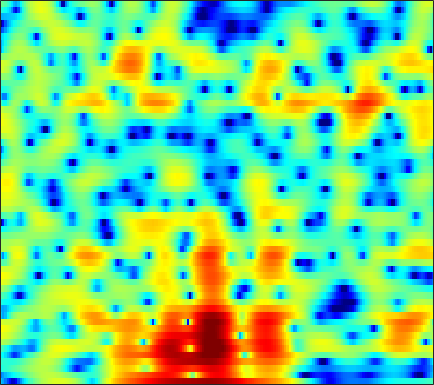

The data file committed next to this chart (first rows):
-7.3736, -8.4424, -10.157, -12.364, -14.362, -16.976, -16.912, -14.812, -11.72, -9.1254, -7.0139, -5.6811, -4.1707, -2.886, -2.0445, -1.0633, -0.20565, 0.36192, 1.0406, 1.6195, 2.1178, 2.4413, 2.7971, 3.0796
-9.928, -8.815, -7.664, -6.753, -6.172, -5.47, -4.79, -4.279, -3.586, -2.882, -2.172, -1.645, -0.9686, -0.3284, 0.1195, 0.6669, 1.147, 1.46, 1.812, 2.087, 2.286, 2.383, 2.443, 2.423
-3.89, -3.658, -3.318, -2.954, -2.67, -2.281, -1.878, -1.57, -1.146, -0.7258, -0.2963, 0.02481, 0.4409, 0.8353, 1.111, 1.448, 1.728, 1.897, 2.058, 2.137, 2.122, 2.044, 1.841, 1.51
-3.185, -3.275, -3.385, -3.46, -3.484, -3.438, -3.282, -3.087, -2.72, -2.245, -1.689, -1.232, -0.6112, -0.005548, 0.4299, 0.9695, 1.45, 1.759, 2.104, 2.355, 2.503, 2.537, 2.472, 2.266
-4.431, -5.043, -6.221, -7.849, -9.384, -11.64, -13.11, -12.77, -10.8, -8.6, -6.756, -5.598, -4.293, -3.163, -2.393, -1.431, -0.5155, 0.1393, 0.9591, 1.696, 2.331, 2.73, 3.154, 3.434
-1.984, -2.518, -3.559, -4.932, -6.111, -7.64, -8.684, -8.864, -8.537, -8.066, -7.923, -8.133, -8.848, -9.88, -10.44, -9.787, -7.579, -5.622, -3.22, -1.208, 0.4138, 1.4, 2.464, 3.272
2.056, 1.804, 1.363, 0.8195, 0.3568, -0.2865, -0.9506, -1.464, -2.187, -2.987, -3.943, -4.803, -6.133, -7.515, -8.261, -8.301, -7.062, -5.696, -3.824, -2.131, -0.702, 0.1799, 1.133, 1.861
3.977, 3.793, 3.471, 3.068, 2.716, 2.187, 1.593, 1.096, 0.3792, -0.378, -1.158, -1.722, -2.444, -3.059, -3.392, -3.663, -3.622, -3.397, -2.916, -2.323, -1.695, -1.282, -0.8005, -0.476
4.809, 4.607, 4.299, 3.961, 3.666, 3.224, 2.7, 2.24, 1.499, 0.5883, -0.5064, -1.469, -2.98, -4.75, -6.182, -7.877, -8.482, -7.97, -6.475, -4.865, -3.524, -2.753, -2.047, -1.679
3.396, 3.106, 2.901, 2.866, 2.903, 2.953, 2.93, 2.832, 2.529, 1.982, 1.141, 0.3004, -1.159, -3.075, -4.841, -7.337, -8.415, -7.353, -5.101, -3.125, -1.747, -1.052, -0.5419, -0.5278
-7.036, -8.63, -7.322, -4.497, -2.733, -0.9715, 0.2389, 0.8849, 1.454, 1.764, 1.842, 1.791, 1.617, 1.382, 1.208, 1.052, 1.044, 1.156, 1.392, 1.667, 1.865, 1.914, 1.788, 1.36
-7.82, -8.54, -8.139, -6.75, -5.634, -4.324, -3.283, -2.661, -2.001, -1.44, -0.9481, -0.6134, -0.2017, 0.1734, 0.4529, 0.817, 1.161, 1.386, 1.665, 1.9, 2.065, 2.128, 2.116, 1.995
-3.994, -4.306, -4.656, -4.978, -5.221, -5.545, -5.829, -5.967, -5.956, -5.633, -4.968, -4.31, -3.347, -2.378, -1.694, -0.8643, -0.1319, 0.3418, 0.9072, 1.373, 1.763, 2.004, 2.257, 2.454
-1.724, -2.109, -2.857, -3.902, -4.931, -6.784, -9.398, -12.14, -17.03, -17.14, -12.13, -9.258, -6.501, -4.488, -3.317, -2.072, -1.07, -0.4248, 0.3249, 0.9598, 1.503, 1.868, 2.302, 2.669
1.326, 0.9727, 0.2737, -0.6648, -1.553, -2.992, -4.679, -5.967, -7.29, -7.584, -6.798, -5.907, -4.728, -3.75, -3.147, -2.472, -1.891, -1.462, -0.8852, -0.2573, 0.3915, 0.8711, 1.459, 1.968
4.101, 3.849, 3.408, 2.839, 2.346, 1.639, 0.8871, 0.3313, -0.3437, -0.9368, -1.474, -1.862, -2.429, -3.139, -3.784, -4.737, -5.607, -5.945, -5.666, -4.564, -3.138, -2.119, -0.972, -0.117
4.924, 4.725, 4.426, 4.072, 3.783, 3.36, 2.878, 2.464, 1.842, 1.117, 0.2516, -0.5284, -1.808, -3.459, -5.075, -8.088, -12.99, -19.62, -18.3, -10.86, -6.942, -5.026, -3.264, -2.172
3.429, 3.211, 3.049, 3.007, 3.001, 2.974, 2.87, 2.709, 2.336, 1.796, 1.071, 0.3996, -0.6563, -1.853, -2.816, -4.103, -5.143, -5.623, -5.734, -5.172, -4.295, -3.598, -2.781, -2.161
-1.393, -1.95, -1.422, -0.06472, 0.9737, 2.057, 2.746, 3.024, 3.077, 2.782, 2.18, 1.558, 0.5321, -0.6448, -1.535, -2.575, -3.299, -3.541, -3.411, -2.992, -2.44, -2.008, -1.506, -1.144
-6.423, -9.151, -5.294, -1.159, 0.8969, 2.758, 3.871, 4.313, 4.496, 4.221, 3.503, 2.667, 1.089, -1.139, -3.322, -7.116, -10.62, -9.944, -6.609, -4.012, -2.338, -1.566, -1.032, -1.006
1.542, 1.44, 1.649, 2.181, 2.655, 3.251, 3.685, 3.847, 3.823, 3.516, 2.886, 2.17, 0.8745, -0.8573, -2.452, -4.696, -6.21, -6.111, -4.78, -3.392, -2.397, -2.019, -2.061, -2.745
1.26, 1.283, 1.357, 1.503, 1.65, 1.829, 1.967, 2.035, 2.02, 1.886, 1.619, 1.332, 0.8688, 0.3257, -0.09122, -0.5738, -0.9139, -1.048, -1.079, -1.074, -1.085, -1.188, -1.496, -2.035
-0.8309, -0.8467, -0.7435, -0.5814, -0.4243, -0.2183, -0.03773, 0.08641, 0.2354, 0.3591, 0.4736, 0.5606, 0.6523, 0.7398, 0.7851, 0.8224, 0.8448, 0.8424, 0.8104, 0.7621, 0.6306, 0.4826, 0.2186, -0.1177
-4.947, -4.861, -4.28, -3.542, -3.088, -2.651, -2.409, -2.329, -2.191, -1.897, -1.376, -0.8685, -0.1198, 0.6106, 1.104, 1.643, 2.038, 2.241, 2.385, 2.4, 2.291, 2.143, 1.858, 1.498
-30.05, -14.01, -8.081, -5.397, -4.449, -4.133, -4.737, -5.789, -7.702, -8.602, -6.594, -4.36, -1.73, 0.2365, 1.347, 2.436, 3.149, 3.483, 3.702, 3.678, 3.496, 3.255, 2.841, 2.325
-2.319, -2.273, -1.795, -1.373, -1.282, -1.666, -2.782, -4.123, -6.561, -7.912, -5.802, -3.453, -0.8415, 1.052, 2.067, 2.988, 3.48, 3.616, 3.542, 3.208, 2.662, 2.14, 1.359, 0.5478
2.306, 2.243, 2.158, 2.044, 1.901, 1.604, 1.197, 0.879, 0.5327, 0.4021, 0.5584, 0.8273, 1.276, 1.674, 1.875, 1.948, 1.77, 1.453, 0.7601, -0.2255, -1.583, -2.81, -4.742, -6.762
3.313, 3.389, 3.414, 3.355, 3.243, 3.028, 2.758, 2.518, 2.207, 1.897, 1.611, 1.41, 1.134, 0.8159, 0.5177, 0.006554, -0.6729, -1.328, -2.452, -3.942, -5.84, -7.646, -10.78, -15.45
3.748, 3.952, 4.092, 4.07, 3.959, 3.696, 3.313, 2.949, 2.385, 1.767, 1.12, 0.6269, -0.02403, -0.6541, -1.137, -1.815, -2.615, -3.318, -4.457, -5.851, -7.456, -8.779, -10.52, -11.9
4.398, 4.692, 4.889, 4.865, 4.71, 4.309, 3.678, 3.063, 2.046, 0.8441, -0.4778, -1.452, -2.561, -3.291, -3.599, -3.835, -4.123, -4.492, -5.277, -6.491, -8.273, -10.01, -12.89, -15.94
4.792, 5.144, 5.386, 5.38, 5.192, 4.683, 3.845, 2.973, 1.413, -0.7404, -3.728, -6.732, -11.7, -12.58, -9.759, -6.853, -5.211, -4.633, -4.523, -5.106, -6.321, -7.691, -10.15, -12.81
3.613, 4.003, 4.334, 4.43, 4.333, 3.971, 3.308, 2.588, 1.297, -0.4309, -2.62, -4.497, -6.708, -7.216, -6.365, -4.832, -3.592, -2.972, -2.554, -2.517, -2.773, -3.088, -3.557, -3.92
1.007, 1.483, 2.006, 2.345, 2.482, 2.492, 2.291, 2, 1.458, 0.7784, 0.03738, -0.4892, -1.033, -1.318, -1.35, -1.208, -0.9861, -0.8128, -0.6412, -0.5525, -0.5835, -0.6622, -0.8199, -1.029
-2.341, -1.584, -0.6558, 0.1263, 0.5906, 1.024, 1.259, 1.303, 1.229, 1.036, 0.7831, 0.5859, 0.3638, 0.2169, 0.1726, 0.1995, 0.2946, 0.3881, 0.5243, 0.6301, 0.6791, 0.6723, 0.5795, 0.3881
-6.623, -5.093, -3.261, -1.743, -0.8601, -0.01143, 0.4998, 0.6979, 0.7338, 0.5774, 0.3077, 0.08453, -0.1776, -0.3184, -0.32, -0.1903, 0.0801, 0.3289, 0.6777, 0.9977, 1.277, 1.429, 1.538, 1.525
-11.36, -7.672, -4.334, -2.105, -0.9436, 0.05756, 0.5356, 0.5903, 0.2962, -0.3678, -1.34, -2.175, -3.211, -3.774, -3.706, -3.044, -2.07, -1.31, -0.3878, 0.4095, 1.071, 1.481, 1.936, 2.264
-4.507, -2.959, -1.159, 0.1991, 0.8896, 1.41, 1.447, 1.143, 0.2874, -1.185, -3.462, -5.957, -11.29, -21.38, -15.85, -9.118, -5.724, -4.12, -2.609, -1.514, -0.645, -0.03484, 0.7559, 1.522
1.531, 1.865, 2.309, 2.624, 2.736, 2.667, 2.303, 1.823, 0.87, -0.4634, -2.175, -3.691, -5.734, -7.134, -7.358, -6.825, -6.172, -5.837, -5.749, -5.878, -5.761, -5.199, -3.826, -2.103
3.9, 3.85, 3.756, 3.589, 3.4, 3.018, 2.484, 1.988, 1.181, 0.2419, -0.7976, -1.597, -2.608, -3.524, -4.138, -4.945, -5.93, -6.934, -9.04, -12.88, -22.72, -23.59, -11.7, -6.687
4.412, 4.207, 3.888, 3.507, 3.177, 2.648, 2.018, 1.48, 0.6743, -0.1776, -1.049, -1.662, -2.417, -3.098, -3.549, -4.151, -4.819, -5.429, -6.367, -7.29, -7.813, -7.531, -6.285, -4.58
4.055, 3.745, 3.323, 2.884, 2.52, 1.962, 1.279, 0.6373, -0.3667, -1.526, -2.721, -3.506, -4.232, -4.415, -4.284, -3.905, -3.512, -3.297, -3.084, -2.931, -2.75, -2.533, -2.105, -1.564
2.728, 2.237, 1.818, 1.641, 1.56, 1.377, 0.9437, 0.3599, -0.8687, -2.828, -5.842, -9.102, -13.29, -10.05, -6.854, -3.888, -2.018, -1.058, -0.2528, 0.1598, 0.3252, 0.3012, 0.1632, 0.002209
-2.434, -4.193, -4.407, -2.486, -0.9767, 0.4402, 1.126, 1.23, 0.783, -0.3144, -1.986, -3.41, -4.53, -3.498, -1.981, -0.004011, 1.449, 2.187, 2.731, 2.824, 2.455, 1.857, 0.5716, -1.288
-7.105, -9.882, -9.719, -5.894, -3.55, -1.386, -0.01917, 0.5978, 1.03, 1.163, 1.146, 1.114, 1.228, 1.553, 1.907, 2.4, 2.838, 3.015, 3.037, 2.72, 1.968, 1.084, -0.6503, -3.253
-4.264, -4.094, -3.664, -2.976, -2.37, -1.521, -0.8167, -0.3941, 0.06895, 0.4418, 0.761, 1.004, 1.339, 1.66, 1.907, 2.171, 2.336, 2.375, 2.264, 1.932, 1.394, 0.8417, -0.03246, -0.9901
-2.556, -2.079, -1.671, -1.435, -1.323, -1.262, -1.257, -1.234, -1.138, -0.9034, -0.4939, -0.08568, 0.489, 1.059, 1.428, 1.836, 2.076, 2.161, 2.114, 1.917, 1.589, 1.274, 0.7862, 0.2728
0.4522, 0.5053, 0.3939, 0.05227, -0.3784, -1.249, -2.377, -3.324, -4.407, -4.603, -3.622, -2.488, -0.9395, 0.3721, 1.122, 1.84, 2.26, 2.379, 2.346, 2.131, 1.762, 1.442, 0.9843, 0.5496
3.201, 2.937, 2.444, 1.699, 0.89, -0.6332, -2.973, -5.7, -12.41, -22.16, -8.742, -4.739, -1.51, 0.4742, 1.471, 2.269, 2.613, 2.601, 2.284, 1.648, 0.7988, 0.08897, -0.7504, -1.279
3.289, 3.103, 2.82, 2.393, 1.948, 1.176, 0.1789, -0.6733, -1.61, -1.832, -1.169, -0.361, 0.7497, 1.642, 2.091, 2.38, 2.275, 1.929, 1.063, -0.3674, -2.499, -4.723, -8.529, -10.73
-0.2063, 0.1611, 0.7337, 1.21, 1.477, 1.672, 1.722, 1.714, 1.687, 1.701, 1.776, 1.855, 1.965, 2.001, 1.935, 1.725, 1.311, 0.8591, -0.02836, -1.29, -3.126, -4.88, -7.525, -8.723
-7.923, -5.293, -2.769, -0.9853, -0.01338, 0.9117, 1.531, 1.848, 2.082, 2.124, 2.001, 1.817, 1.435, 0.9237, 0.5014, -0.07125, -0.5287, -0.7798, -0.9856, -1.126, -1.263, -1.381, -1.439, -1.301
-7.924, -6.147, -4.021, -2.302, -1.265, -0.1477, 0.6607, 1.062, 1.353, 1.356, 1.048, 0.5894, -0.3766, -1.777, -3.089, -5.012, -6.238, -6.019, -4.493, -2.747, -1.255, -0.3795, 0.5503, 1.273
-6.497, -5.96, -4.888, -3.653, -2.739, -1.636, -0.7563, -0.2724, 0.1277, 0.2186, -0.0514, -0.5397, -1.642, -3.45, -5.501, -9.802, -16.09, -13.51, -7.408, -3.682, -1.252, 0.07096, 1.374, 2.304
-12.18, -11.08, -8.87, -6.74, -5.371, -3.897, -2.742, -2.053, -1.376, -0.9636, -0.8116, -0.8649, -1.159, -1.68, -2.17, -2.751, -2.931, -2.637, -1.737, -0.5762, 0.5617, 1.307, 2.114, 2.704
-19.94, -15.69, -11.39, -8.694, -7.24, -5.767, -4.62, -3.886, -3.011, -2.229, -1.539, -1.092, -0.61, -0.2375, -0.002236, 0.2953, 0.6161, 0.9004, 1.322, 1.763, 2.162, 2.408, 2.632, 2.722
-7.955, -7.96, -7.67, -7.318, -7.146, -7.005, -6.791, -6.411, -5.464, -4.13, -2.684, -1.665, -0.4664, 0.5258, 1.146, 1.82, 2.348, 2.656, 2.96, 3.142, 3.185, 3.117, 2.883, 2.477
-3.346, -3.777, -4.54, -5.641, -6.862, -9.345, -13.29, -15.94, -12.26, -7.389, -4.001, -2.123, -0.1992, 1.236, 2.06, 2.902, 3.495, 3.794, 4.018, 4.034, 3.843, 3.547, 2.929, 2.02
-0.7514, -1.106, -1.83, -2.92, -4.004, -5.855, -7.824, -8.533, -7.333, -4.841, -2.5, -1.05, 0.496, 1.671, 2.356, 3.048, 3.52, 3.746, 3.878, 3.807, 3.518, 3.138, 2.376, 1.249
